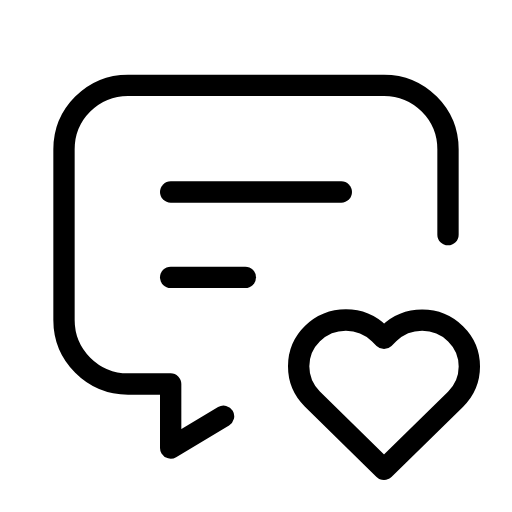
t = 0.00 s
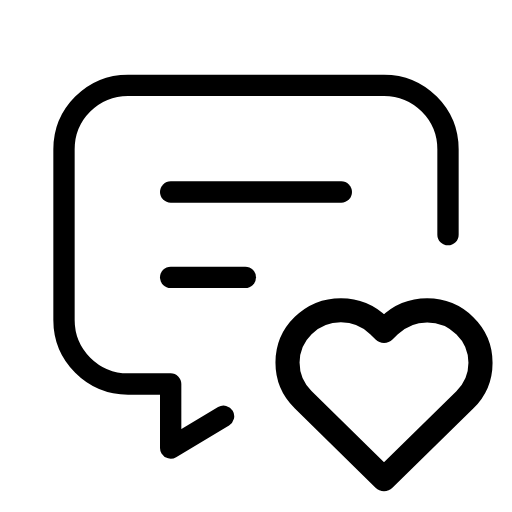
t = 0.24 s
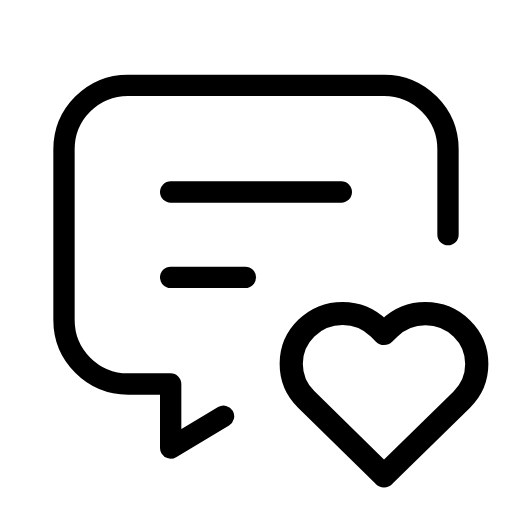
t = 0.54 s
t = 0.80 s: frame unchanged from t = 0.00 s, image omitted
t = 1.00 s: frame unchanged from t = 0.00 s, image omitted
t = 1.40 s: frame unchanged from t = 0.00 s, image omitted

The animated SVG that drew these frames (rendered in a browser with its animation timeline set to each time). Animation: 1 SMIL element (animateTransform=1); one cycle of 1.60 s, repeats indefinitely.

<svg xmlns="http://www.w3.org/2000/svg" width="24" height="24" viewBox="0 0 24 24" fill="none" stroke="currentColor"
     stroke-width="1" stroke-linecap="round" stroke-linejoin="round"
     class="icon icon-tabler icons-tabler-animated icon-tabler-message-heart">
    <path stroke="none" d="M0 0h24v24H0z" fill="none"/>
    <path d="M8 9h8"/>
    <path d="M8 13h3.5"/>
    <path d="M10.48 19.512l-2.48 1.488v-3h-2a3 3 0 0 1 -3 -3v-8a3 3 0 0 1 3 -3h12a3 3 0 0 1 3 3v4"/>
    <g transform="translate(18 18.5)">
        <g>
            <animateTransform attributeName="transform" type="scale" values="1;1.15;1;1.1;1;1" keyTimes="0;0.12;0.25;0.37;0.5;1" dur="1.6s" repeatCount="indefinite" calcMode="spline" keySplines="0.42 0 0.58 1;0.42 0 0.58 1;0.42 0 0.58 1;0.42 0 0.58 1;0.42 0 0.58 1"/>
            <g transform="translate(-18 -18.5)">
                <path d="M18 22l3.35 -3.284a2.143 2.143 0 0 0 .005 -3.071a2.242 2.242 0 0 0 -3.129 -.006l-.224 .22l-.223 -.22a2.242 2.242 0 0 0 -3.128 -.006a2.143 2.143 0 0 0 -.006 3.071l3.355 3.296"/>
            </g>
        </g>
    </g>
</svg>
